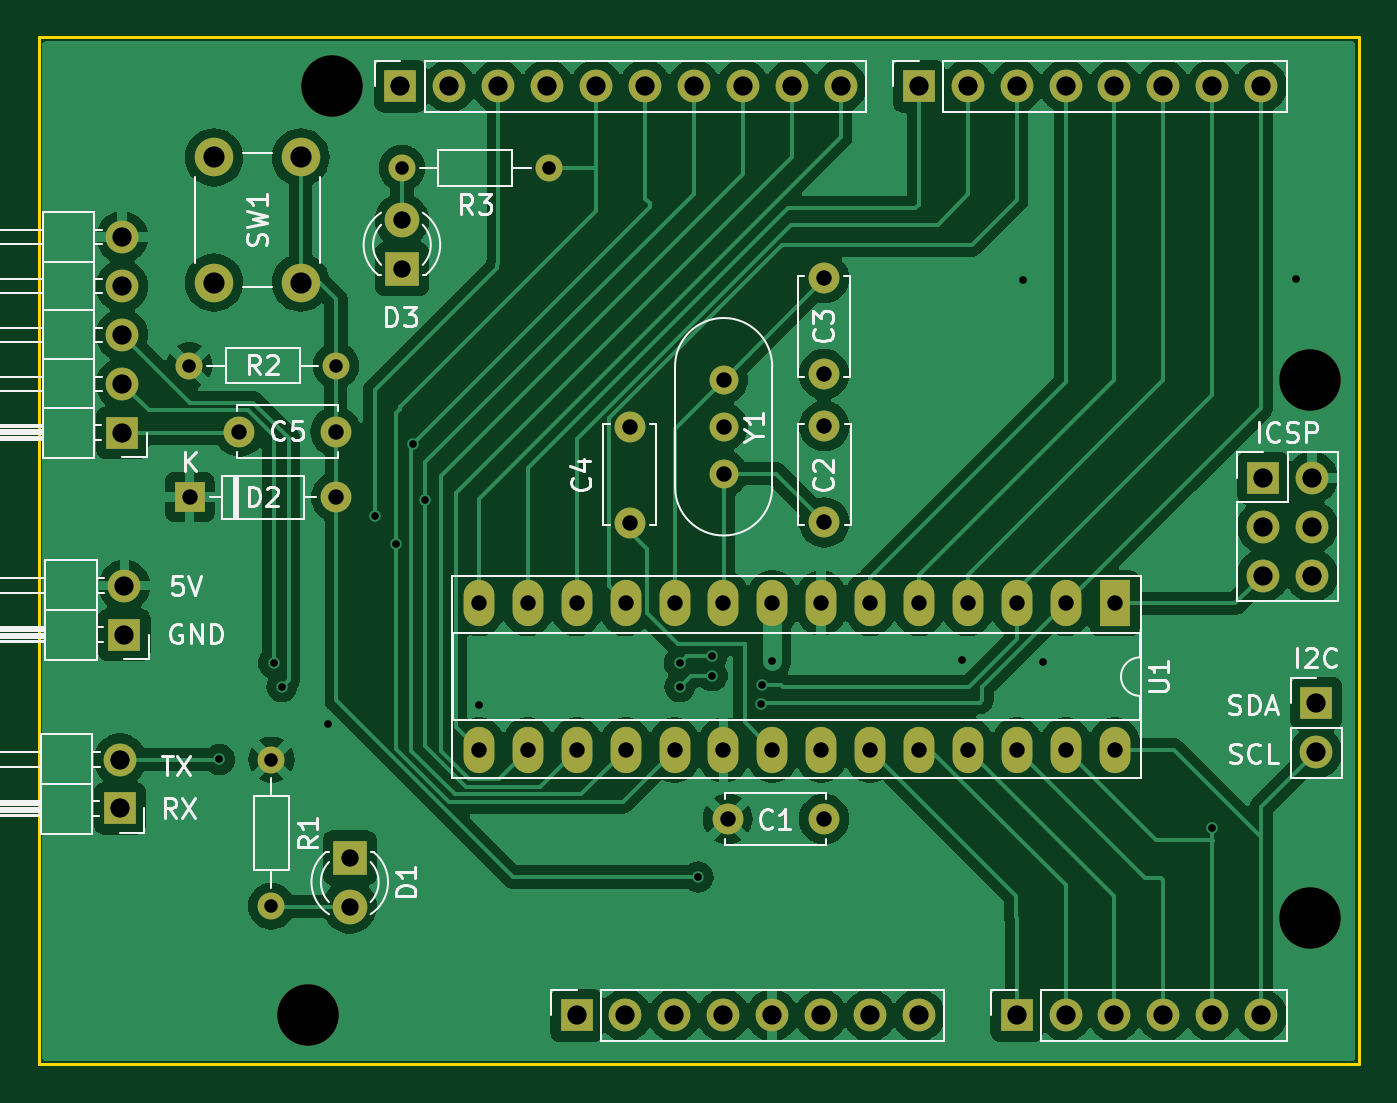
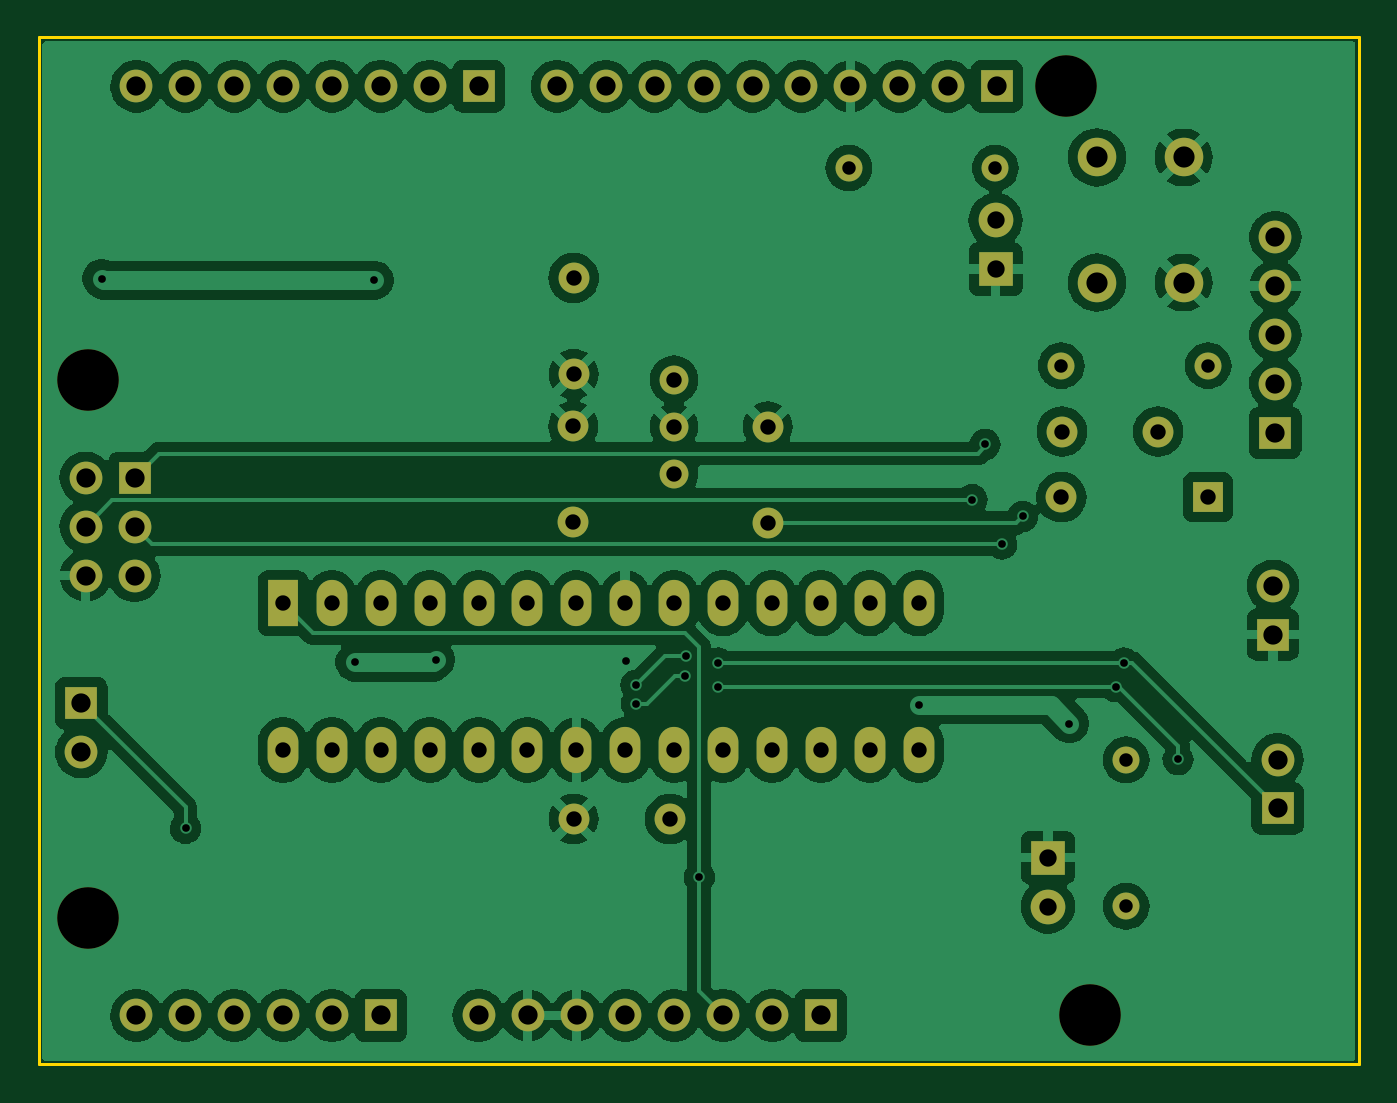
Circuit board: 11 layer files. Board 68.6 x 53.3 mm.
- bottom_copper: arduino_clone-B_Cu.gbl (156375 bytes)
- bottom_mask: arduino_clone-B_Mask.gbs (3760 bytes)
- paste: arduino_clone-B_Paste.gbp (492 bytes)
- bottom_silk: arduino_clone-B_Silkscreen.gbo (3770 bytes)
- outline: arduino_clone-Edge_Cuts.gm1 (1086 bytes)
- top_copper: arduino_clone-F_Cu.gtl (128300 bytes)
- top_mask: arduino_clone-F_Mask.gts (3760 bytes)
- paste: arduino_clone-F_Paste.gtp (492 bytes)
- top_silk: arduino_clone-F_Silkscreen.gto (39946 bytes)
- drill: arduino_clone-NPTH.drl (392 bytes)
- drill: arduino_clone-PTH.drl (2525 bytes)

=== bottom_copper: arduino_clone-B_Cu.gbl (156375 bytes, source omitted) ===
=== bottom_mask: arduino_clone-B_Mask.gbs ===
G04 #@! TF.GenerationSoftware,KiCad,Pcbnew,8.0.7*
G04 #@! TF.CreationDate,2025-01-27T00:17:59+09:00*
G04 #@! TF.ProjectId,arduino_clone,61726475-696e-46f5-9f63-6c6f6e652e6b,rev?*
G04 #@! TF.SameCoordinates,Original*
G04 #@! TF.FileFunction,Soldermask,Bot*
G04 #@! TF.FilePolarity,Negative*
%FSLAX46Y46*%
G04 Gerber Fmt 4.6, Leading zero omitted, Abs format (unit mm)*
G04 Created by KiCad (PCBNEW 8.0.7) date 2025-01-27 00:17:59*
%MOMM*%
%LPD*%
G01*
G04 APERTURE LIST*
%ADD10C,2.000000*%
%ADD11O,1.700000X1.700000*%
%ADD12R,1.700000X1.700000*%
%ADD13C,1.500000*%
%ADD14R,1.600000X2.400000*%
%ADD15O,1.600000X2.400000*%
%ADD16C,1.400000*%
%ADD17O,1.400000X1.400000*%
%ADD18R,1.800000X1.800000*%
%ADD19C,1.800000*%
%ADD20R,1.600000X1.600000*%
%ADD21O,1.600000X1.600000*%
%ADD22C,1.600000*%
%ADD23C,3.200000*%
G04 APERTURE END LIST*
D10*
X113610000Y-52890000D03*
X113610000Y-59390000D03*
X109110000Y-52890000D03*
X109110000Y-59390000D03*
D11*
X166360000Y-83785000D03*
D12*
X166360000Y-81245000D03*
X104455000Y-77675000D03*
D11*
X104455000Y-75135000D03*
D13*
X135580000Y-64440000D03*
X135580000Y-66880000D03*
X135580000Y-69320000D03*
D14*
X155890000Y-76050000D03*
D15*
X153350000Y-76050000D03*
X150810000Y-76050000D03*
X148270000Y-76050000D03*
X145730000Y-76050000D03*
X143190000Y-76050000D03*
X140650000Y-76050000D03*
X138110000Y-76050000D03*
X135570000Y-76050000D03*
X133030000Y-76050000D03*
X130490000Y-76050000D03*
X127950000Y-76050000D03*
X125410000Y-76050000D03*
X122870000Y-76050000D03*
X122870000Y-83670000D03*
X125410000Y-83670000D03*
X127950000Y-83670000D03*
X130490000Y-83670000D03*
X133030000Y-83670000D03*
X135570000Y-83670000D03*
X138110000Y-83670000D03*
X140650000Y-83670000D03*
X143190000Y-83670000D03*
X145730000Y-83670000D03*
X148270000Y-83670000D03*
X150810000Y-83670000D03*
X153350000Y-83670000D03*
X155890000Y-83670000D03*
D16*
X126500000Y-53440000D03*
D17*
X118880000Y-53440000D03*
D16*
X107830000Y-63700000D03*
D17*
X115450000Y-63700000D03*
D16*
X112090000Y-84170000D03*
D17*
X112090000Y-91790000D03*
D12*
X104225000Y-86705000D03*
D11*
X104225000Y-84165000D03*
D12*
X163600000Y-69530000D03*
D11*
X166140000Y-69530000D03*
X163600000Y-72070000D03*
X166140000Y-72070000D03*
X163600000Y-74610000D03*
X166140000Y-74610000D03*
D12*
X104340000Y-67190000D03*
D11*
X104340000Y-64650000D03*
X104340000Y-62110000D03*
X104340000Y-59570000D03*
X104340000Y-57030000D03*
D18*
X118870000Y-58700000D03*
D19*
X118870000Y-56160000D03*
D20*
X107840000Y-70540000D03*
D21*
X115460000Y-70540000D03*
D18*
X116160000Y-89260000D03*
D19*
X116160000Y-91800000D03*
D22*
X110430000Y-67130000D03*
X115430000Y-67130000D03*
X130710000Y-71870000D03*
X130710000Y-66870000D03*
X140790000Y-64150000D03*
X140790000Y-59150000D03*
X140810000Y-71850000D03*
X140810000Y-66850000D03*
X135790000Y-87250000D03*
X140790000Y-87250000D03*
D12*
X127940000Y-97460000D03*
D11*
X130480000Y-97460000D03*
X133020000Y-97460000D03*
X135560000Y-97460000D03*
X138100000Y-97460000D03*
X140640000Y-97460000D03*
X143180000Y-97460000D03*
X145720000Y-97460000D03*
D12*
X150800000Y-97460000D03*
D11*
X153340000Y-97460000D03*
X155880000Y-97460000D03*
X158420000Y-97460000D03*
X160960000Y-97460000D03*
X163500000Y-97460000D03*
D12*
X118796000Y-49200000D03*
D11*
X121336000Y-49200000D03*
X123876000Y-49200000D03*
X126416000Y-49200000D03*
X128956000Y-49200000D03*
X131496000Y-49200000D03*
X134036000Y-49200000D03*
X136576000Y-49200000D03*
X139116000Y-49200000D03*
X141656000Y-49200000D03*
D12*
X145720000Y-49200000D03*
D11*
X148260000Y-49200000D03*
X150800000Y-49200000D03*
X153340000Y-49200000D03*
X155880000Y-49200000D03*
X158420000Y-49200000D03*
X160960000Y-49200000D03*
X163500000Y-49200000D03*
D23*
X115240000Y-49200000D03*
X113970000Y-97460000D03*
X166040000Y-64440000D03*
X166040000Y-92380000D03*
M02*

=== paste: arduino_clone-B_Paste.gbp ===
G04 #@! TF.GenerationSoftware,KiCad,Pcbnew,8.0.7*
G04 #@! TF.CreationDate,2025-01-27T00:17:59+09:00*
G04 #@! TF.ProjectId,arduino_clone,61726475-696e-46f5-9f63-6c6f6e652e6b,rev?*
G04 #@! TF.SameCoordinates,Original*
G04 #@! TF.FileFunction,Paste,Bot*
G04 #@! TF.FilePolarity,Positive*
%FSLAX46Y46*%
G04 Gerber Fmt 4.6, Leading zero omitted, Abs format (unit mm)*
G04 Created by KiCad (PCBNEW 8.0.7) date 2025-01-27 00:17:59*
%MOMM*%
%LPD*%
G01*
G04 APERTURE LIST*
G04 APERTURE END LIST*
M02*

=== bottom_silk: arduino_clone-B_Silkscreen.gbo ===
G04 #@! TF.GenerationSoftware,KiCad,Pcbnew,8.0.7*
G04 #@! TF.CreationDate,2025-01-27T00:17:59+09:00*
G04 #@! TF.ProjectId,arduino_clone,61726475-696e-46f5-9f63-6c6f6e652e6b,rev?*
G04 #@! TF.SameCoordinates,Original*
G04 #@! TF.FileFunction,Legend,Bot*
G04 #@! TF.FilePolarity,Positive*
%FSLAX46Y46*%
G04 Gerber Fmt 4.6, Leading zero omitted, Abs format (unit mm)*
G04 Created by KiCad (PCBNEW 8.0.7) date 2025-01-27 00:17:59*
%MOMM*%
%LPD*%
G01*
G04 APERTURE LIST*
%ADD10C,2.000000*%
%ADD11O,1.700000X1.700000*%
%ADD12R,1.700000X1.700000*%
%ADD13C,1.500000*%
%ADD14R,1.600000X2.400000*%
%ADD15O,1.600000X2.400000*%
%ADD16C,1.400000*%
%ADD17O,1.400000X1.400000*%
%ADD18R,1.800000X1.800000*%
%ADD19C,1.800000*%
%ADD20R,1.600000X1.600000*%
%ADD21O,1.600000X1.600000*%
%ADD22C,1.600000*%
%ADD23C,3.200000*%
G04 APERTURE END LIST*
%LPC*%
D10*
X113610000Y-52890000D03*
X113610000Y-59390000D03*
X109110000Y-52890000D03*
X109110000Y-59390000D03*
D11*
X166360000Y-83785000D03*
D12*
X166360000Y-81245000D03*
X104455000Y-77675000D03*
D11*
X104455000Y-75135000D03*
D13*
X135580000Y-64440000D03*
X135580000Y-66880000D03*
X135580000Y-69320000D03*
D14*
X155890000Y-76050000D03*
D15*
X153350000Y-76050000D03*
X150810000Y-76050000D03*
X148270000Y-76050000D03*
X145730000Y-76050000D03*
X143190000Y-76050000D03*
X140650000Y-76050000D03*
X138110000Y-76050000D03*
X135570000Y-76050000D03*
X133030000Y-76050000D03*
X130490000Y-76050000D03*
X127950000Y-76050000D03*
X125410000Y-76050000D03*
X122870000Y-76050000D03*
X122870000Y-83670000D03*
X125410000Y-83670000D03*
X127950000Y-83670000D03*
X130490000Y-83670000D03*
X133030000Y-83670000D03*
X135570000Y-83670000D03*
X138110000Y-83670000D03*
X140650000Y-83670000D03*
X143190000Y-83670000D03*
X145730000Y-83670000D03*
X148270000Y-83670000D03*
X150810000Y-83670000D03*
X153350000Y-83670000D03*
X155890000Y-83670000D03*
D16*
X126500000Y-53440000D03*
D17*
X118880000Y-53440000D03*
D16*
X107830000Y-63700000D03*
D17*
X115450000Y-63700000D03*
D16*
X112090000Y-84170000D03*
D17*
X112090000Y-91790000D03*
D12*
X104225000Y-86705000D03*
D11*
X104225000Y-84165000D03*
D12*
X163600000Y-69530000D03*
D11*
X166140000Y-69530000D03*
X163600000Y-72070000D03*
X166140000Y-72070000D03*
X163600000Y-74610000D03*
X166140000Y-74610000D03*
D12*
X104340000Y-67190000D03*
D11*
X104340000Y-64650000D03*
X104340000Y-62110000D03*
X104340000Y-59570000D03*
X104340000Y-57030000D03*
D18*
X118870000Y-58700000D03*
D19*
X118870000Y-56160000D03*
D20*
X107840000Y-70540000D03*
D21*
X115460000Y-70540000D03*
D18*
X116160000Y-89260000D03*
D19*
X116160000Y-91800000D03*
D22*
X110430000Y-67130000D03*
X115430000Y-67130000D03*
X130710000Y-71870000D03*
X130710000Y-66870000D03*
X140790000Y-64150000D03*
X140790000Y-59150000D03*
X140810000Y-71850000D03*
X140810000Y-66850000D03*
X135790000Y-87250000D03*
X140790000Y-87250000D03*
D12*
X127940000Y-97460000D03*
D11*
X130480000Y-97460000D03*
X133020000Y-97460000D03*
X135560000Y-97460000D03*
X138100000Y-97460000D03*
X140640000Y-97460000D03*
X143180000Y-97460000D03*
X145720000Y-97460000D03*
D12*
X150800000Y-97460000D03*
D11*
X153340000Y-97460000D03*
X155880000Y-97460000D03*
X158420000Y-97460000D03*
X160960000Y-97460000D03*
X163500000Y-97460000D03*
D12*
X118796000Y-49200000D03*
D11*
X121336000Y-49200000D03*
X123876000Y-49200000D03*
X126416000Y-49200000D03*
X128956000Y-49200000D03*
X131496000Y-49200000D03*
X134036000Y-49200000D03*
X136576000Y-49200000D03*
X139116000Y-49200000D03*
X141656000Y-49200000D03*
D12*
X145720000Y-49200000D03*
D11*
X148260000Y-49200000D03*
X150800000Y-49200000D03*
X153340000Y-49200000D03*
X155880000Y-49200000D03*
X158420000Y-49200000D03*
X160960000Y-49200000D03*
X163500000Y-49200000D03*
D23*
X115240000Y-49200000D03*
X113970000Y-97460000D03*
X166040000Y-64440000D03*
X166040000Y-92380000D03*
%LPD*%
M02*

=== outline: arduino_clone-Edge_Cuts.gm1 ===
G04 #@! TF.GenerationSoftware,KiCad,Pcbnew,8.0.7*
G04 #@! TF.CreationDate,2025-01-27T00:17:59+09:00*
G04 #@! TF.ProjectId,arduino_clone,61726475-696e-46f5-9f63-6c6f6e652e6b,rev?*
G04 #@! TF.SameCoordinates,Original*
G04 #@! TF.FileFunction,Profile,NP*
%FSLAX46Y46*%
G04 Gerber Fmt 4.6, Leading zero omitted, Abs format (unit mm)*
G04 Created by KiCad (PCBNEW 8.0.7) date 2025-01-27 00:17:59*
%MOMM*%
%LPD*%
G01*
G04 APERTURE LIST*
G04 #@! TA.AperFunction,Profile*
%ADD10C,0.150000*%
G04 #@! TD*
G04 APERTURE END LIST*
D10*
X100500000Y-100000000D02*
X100000000Y-100000000D01*
X100762000Y-46660000D02*
X100000000Y-46660000D01*
X100000000Y-47422000D02*
X100000000Y-46660000D01*
X168580000Y-61900000D02*
X168580000Y-46660000D01*
X163500000Y-46660000D02*
X168580000Y-46660000D01*
X168580000Y-96190000D02*
X168580000Y-100000000D01*
X165278000Y-100000000D02*
X168580000Y-100000000D01*
X100000000Y-100000000D02*
X100000000Y-47422000D01*
X168580000Y-61900000D02*
X168580000Y-96190000D01*
X165278000Y-100000000D02*
X100500000Y-100000000D01*
X100762000Y-46660000D02*
X163500000Y-46660000D01*
M02*

=== top_copper: arduino_clone-F_Cu.gtl (128300 bytes, source omitted) ===
=== top_mask: arduino_clone-F_Mask.gts ===
G04 #@! TF.GenerationSoftware,KiCad,Pcbnew,8.0.7*
G04 #@! TF.CreationDate,2025-01-27T00:17:59+09:00*
G04 #@! TF.ProjectId,arduino_clone,61726475-696e-46f5-9f63-6c6f6e652e6b,rev?*
G04 #@! TF.SameCoordinates,Original*
G04 #@! TF.FileFunction,Soldermask,Top*
G04 #@! TF.FilePolarity,Negative*
%FSLAX46Y46*%
G04 Gerber Fmt 4.6, Leading zero omitted, Abs format (unit mm)*
G04 Created by KiCad (PCBNEW 8.0.7) date 2025-01-27 00:17:59*
%MOMM*%
%LPD*%
G01*
G04 APERTURE LIST*
%ADD10C,2.000000*%
%ADD11O,1.700000X1.700000*%
%ADD12R,1.700000X1.700000*%
%ADD13C,1.500000*%
%ADD14R,1.600000X2.400000*%
%ADD15O,1.600000X2.400000*%
%ADD16C,1.400000*%
%ADD17O,1.400000X1.400000*%
%ADD18R,1.800000X1.800000*%
%ADD19C,1.800000*%
%ADD20R,1.600000X1.600000*%
%ADD21O,1.600000X1.600000*%
%ADD22C,1.600000*%
%ADD23C,3.200000*%
G04 APERTURE END LIST*
D10*
X113610000Y-52890000D03*
X113610000Y-59390000D03*
X109110000Y-52890000D03*
X109110000Y-59390000D03*
D11*
X166360000Y-83785000D03*
D12*
X166360000Y-81245000D03*
X104455000Y-77675000D03*
D11*
X104455000Y-75135000D03*
D13*
X135580000Y-64440000D03*
X135580000Y-66880000D03*
X135580000Y-69320000D03*
D14*
X155890000Y-76050000D03*
D15*
X153350000Y-76050000D03*
X150810000Y-76050000D03*
X148270000Y-76050000D03*
X145730000Y-76050000D03*
X143190000Y-76050000D03*
X140650000Y-76050000D03*
X138110000Y-76050000D03*
X135570000Y-76050000D03*
X133030000Y-76050000D03*
X130490000Y-76050000D03*
X127950000Y-76050000D03*
X125410000Y-76050000D03*
X122870000Y-76050000D03*
X122870000Y-83670000D03*
X125410000Y-83670000D03*
X127950000Y-83670000D03*
X130490000Y-83670000D03*
X133030000Y-83670000D03*
X135570000Y-83670000D03*
X138110000Y-83670000D03*
X140650000Y-83670000D03*
X143190000Y-83670000D03*
X145730000Y-83670000D03*
X148270000Y-83670000D03*
X150810000Y-83670000D03*
X153350000Y-83670000D03*
X155890000Y-83670000D03*
D16*
X126500000Y-53440000D03*
D17*
X118880000Y-53440000D03*
D16*
X107830000Y-63700000D03*
D17*
X115450000Y-63700000D03*
D16*
X112090000Y-84170000D03*
D17*
X112090000Y-91790000D03*
D12*
X104225000Y-86705000D03*
D11*
X104225000Y-84165000D03*
D12*
X163600000Y-69530000D03*
D11*
X166140000Y-69530000D03*
X163600000Y-72070000D03*
X166140000Y-72070000D03*
X163600000Y-74610000D03*
X166140000Y-74610000D03*
D12*
X104340000Y-67190000D03*
D11*
X104340000Y-64650000D03*
X104340000Y-62110000D03*
X104340000Y-59570000D03*
X104340000Y-57030000D03*
D18*
X118870000Y-58700000D03*
D19*
X118870000Y-56160000D03*
D20*
X107840000Y-70540000D03*
D21*
X115460000Y-70540000D03*
D18*
X116160000Y-89260000D03*
D19*
X116160000Y-91800000D03*
D22*
X110430000Y-67130000D03*
X115430000Y-67130000D03*
X130710000Y-71870000D03*
X130710000Y-66870000D03*
X140790000Y-64150000D03*
X140790000Y-59150000D03*
X140810000Y-71850000D03*
X140810000Y-66850000D03*
X135790000Y-87250000D03*
X140790000Y-87250000D03*
D12*
X127940000Y-97460000D03*
D11*
X130480000Y-97460000D03*
X133020000Y-97460000D03*
X135560000Y-97460000D03*
X138100000Y-97460000D03*
X140640000Y-97460000D03*
X143180000Y-97460000D03*
X145720000Y-97460000D03*
D12*
X150800000Y-97460000D03*
D11*
X153340000Y-97460000D03*
X155880000Y-97460000D03*
X158420000Y-97460000D03*
X160960000Y-97460000D03*
X163500000Y-97460000D03*
D12*
X118796000Y-49200000D03*
D11*
X121336000Y-49200000D03*
X123876000Y-49200000D03*
X126416000Y-49200000D03*
X128956000Y-49200000D03*
X131496000Y-49200000D03*
X134036000Y-49200000D03*
X136576000Y-49200000D03*
X139116000Y-49200000D03*
X141656000Y-49200000D03*
D12*
X145720000Y-49200000D03*
D11*
X148260000Y-49200000D03*
X150800000Y-49200000D03*
X153340000Y-49200000D03*
X155880000Y-49200000D03*
X158420000Y-49200000D03*
X160960000Y-49200000D03*
X163500000Y-49200000D03*
D23*
X115240000Y-49200000D03*
X113970000Y-97460000D03*
X166040000Y-64440000D03*
X166040000Y-92380000D03*
M02*

=== paste: arduino_clone-F_Paste.gtp ===
G04 #@! TF.GenerationSoftware,KiCad,Pcbnew,8.0.7*
G04 #@! TF.CreationDate,2025-01-27T00:17:59+09:00*
G04 #@! TF.ProjectId,arduino_clone,61726475-696e-46f5-9f63-6c6f6e652e6b,rev?*
G04 #@! TF.SameCoordinates,Original*
G04 #@! TF.FileFunction,Paste,Top*
G04 #@! TF.FilePolarity,Positive*
%FSLAX46Y46*%
G04 Gerber Fmt 4.6, Leading zero omitted, Abs format (unit mm)*
G04 Created by KiCad (PCBNEW 8.0.7) date 2025-01-27 00:17:59*
%MOMM*%
%LPD*%
G01*
G04 APERTURE LIST*
G04 APERTURE END LIST*
M02*

=== top_silk: arduino_clone-F_Silkscreen.gto (39946 bytes, source omitted) ===
=== drill: arduino_clone-NPTH.drl ===
M48
; DRILL file {KiCad 8.0.7} date 2025-01-27T00:18:22+0900
; FORMAT={-:-/ absolute / metric / decimal}
; #@! TF.CreationDate,2025-01-27T00:18:22+09:00
; #@! TF.GenerationSoftware,Kicad,Pcbnew,8.0.7
; #@! TF.FileFunction,NonPlated,1,2,NPTH
FMAT,2
METRIC
; #@! TA.AperFunction,NonPlated,NPTH,ComponentDrill
T1C3.200
%
G90
G05
T1
X113.97Y-97.46
X115.24Y-49.2
X166.04Y-64.44
X166.04Y-92.38
M30

=== drill: arduino_clone-PTH.drl ===
M48
; DRILL file {KiCad 8.0.7} date 2025-01-27T00:18:22+0900
; FORMAT={-:-/ absolute / metric / decimal}
; #@! TF.CreationDate,2025-01-27T00:18:22+09:00
; #@! TF.GenerationSoftware,Kicad,Pcbnew,8.0.7
; #@! TF.FileFunction,Plated,1,2,PTH
FMAT,2
METRIC
; #@! TA.AperFunction,Plated,PTH,ViaDrill
T1C0.400
; #@! TA.AperFunction,Plated,PTH,ComponentDrill
T2C0.700
; #@! TA.AperFunction,Plated,PTH,ComponentDrill
T3C0.800
; #@! TA.AperFunction,Plated,PTH,ComponentDrill
T4C0.900
; #@! TA.AperFunction,Plated,PTH,ComponentDrill
T5C1.000
; #@! TA.AperFunction,Plated,PTH,ComponentDrill
T6C1.100
%
G90
G05
T1
X109.39Y-84.16
X112.21Y-79.16
X112.64Y-80.38
X115.04Y-82.3
X117.47Y-71.54
X118.55Y-72.97
X119.43Y-67.8
X120.09Y-70.67
X122.85Y-81.33
X133.29Y-79.16
X133.31Y-80.38
X134.26Y-90.27
X134.97Y-78.776
X134.99Y-79.81
X137.54Y-81.26
X137.56Y-80.3
X138.08Y-79.05
X147.96Y-78.98
X151.14Y-59.27
X152.16Y-79.11
X160.95Y-87.74
X165.3Y-59.18
T2
X107.83Y-63.7
X112.09Y-84.17
X112.09Y-91.79
X115.45Y-63.7
X118.88Y-53.44
X126.5Y-53.44
T3
X107.84Y-70.54
X110.43Y-67.13
X115.43Y-67.13
X115.46Y-70.54
X122.87Y-76.05
X122.87Y-83.67
X125.41Y-76.05
X125.41Y-83.67
X127.95Y-76.05
X127.95Y-83.67
X130.49Y-76.05
X130.49Y-83.67
X130.71Y-66.87
X130.71Y-71.87
X133.03Y-76.05
X133.03Y-83.67
X135.57Y-76.05
X135.57Y-83.67
X135.58Y-64.44
X135.58Y-66.88
X135.58Y-69.32
X135.79Y-87.25
X138.11Y-76.05
X138.11Y-83.67
X140.65Y-76.05
X140.65Y-83.67
X140.79Y-59.15
X140.79Y-64.15
X140.79Y-87.25
X140.81Y-66.85
X140.81Y-71.85
X143.19Y-76.05
X143.19Y-83.67
X145.73Y-76.05
X145.73Y-83.67
X148.27Y-76.05
X148.27Y-83.67
X150.81Y-76.05
X150.81Y-83.67
X153.35Y-76.05
X153.35Y-83.67
X155.89Y-76.05
X155.89Y-83.67
T4
X116.16Y-89.26
X116.16Y-91.8
X118.87Y-56.16
X118.87Y-58.7
T5
X104.225Y-84.165
X104.225Y-86.705
X104.34Y-57.03
X104.34Y-59.57
X104.34Y-62.11
X104.34Y-64.65
X104.34Y-67.19
X104.455Y-75.135
X104.455Y-77.675
X118.796Y-49.2
X121.336Y-49.2
X123.876Y-49.2
X126.416Y-49.2
X127.94Y-97.46
X128.956Y-49.2
X130.48Y-97.46
X131.496Y-49.2
X133.02Y-97.46
X134.036Y-49.2
X135.56Y-97.46
X136.576Y-49.2
X138.1Y-97.46
X139.116Y-49.2
X140.64Y-97.46
X141.656Y-49.2
X143.18Y-97.46
X145.72Y-49.2
X145.72Y-97.46
X148.26Y-49.2
X150.8Y-49.2
X150.8Y-97.46
X153.34Y-49.2
X153.34Y-97.46
X155.88Y-49.2
X155.88Y-97.46
X158.42Y-49.2
X158.42Y-97.46
X160.96Y-49.2
X160.96Y-97.46
X163.5Y-49.2
X163.5Y-97.46
X163.6Y-69.53
X163.6Y-72.07
X163.6Y-74.61
X166.14Y-69.53
X166.14Y-72.07
X166.14Y-74.61
X166.36Y-81.245
X166.36Y-83.785
T6
X109.11Y-52.89
X109.11Y-59.39
X113.61Y-52.89
X113.61Y-59.39
M30

